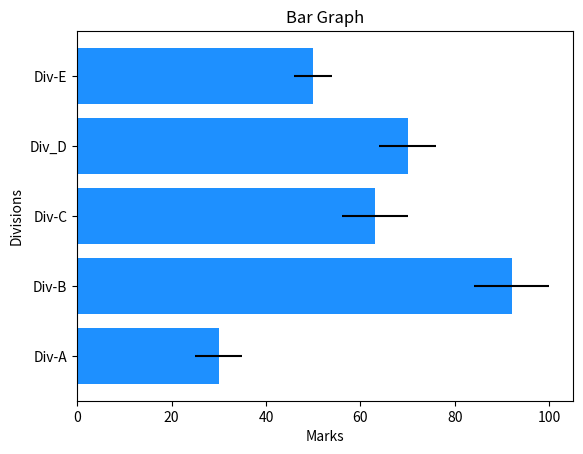

This figure's Python source:
import matplotlib.pyplot as plt
import numpy as np
divisions = ["Div-A", "Div-B", "Div-C", "Div_D", "Div-E"]
division_average_marks = [30, 92, 63, 70, 50]
variance = [5, 8, 7, 6, 4]

plt.barh(divisions, division_average_marks, xerr=variance, color='#1E90FF')
plt.title('Bar Graph')
plt.xlabel("Marks")
plt.ylabel("Divisions")
plt.show()
